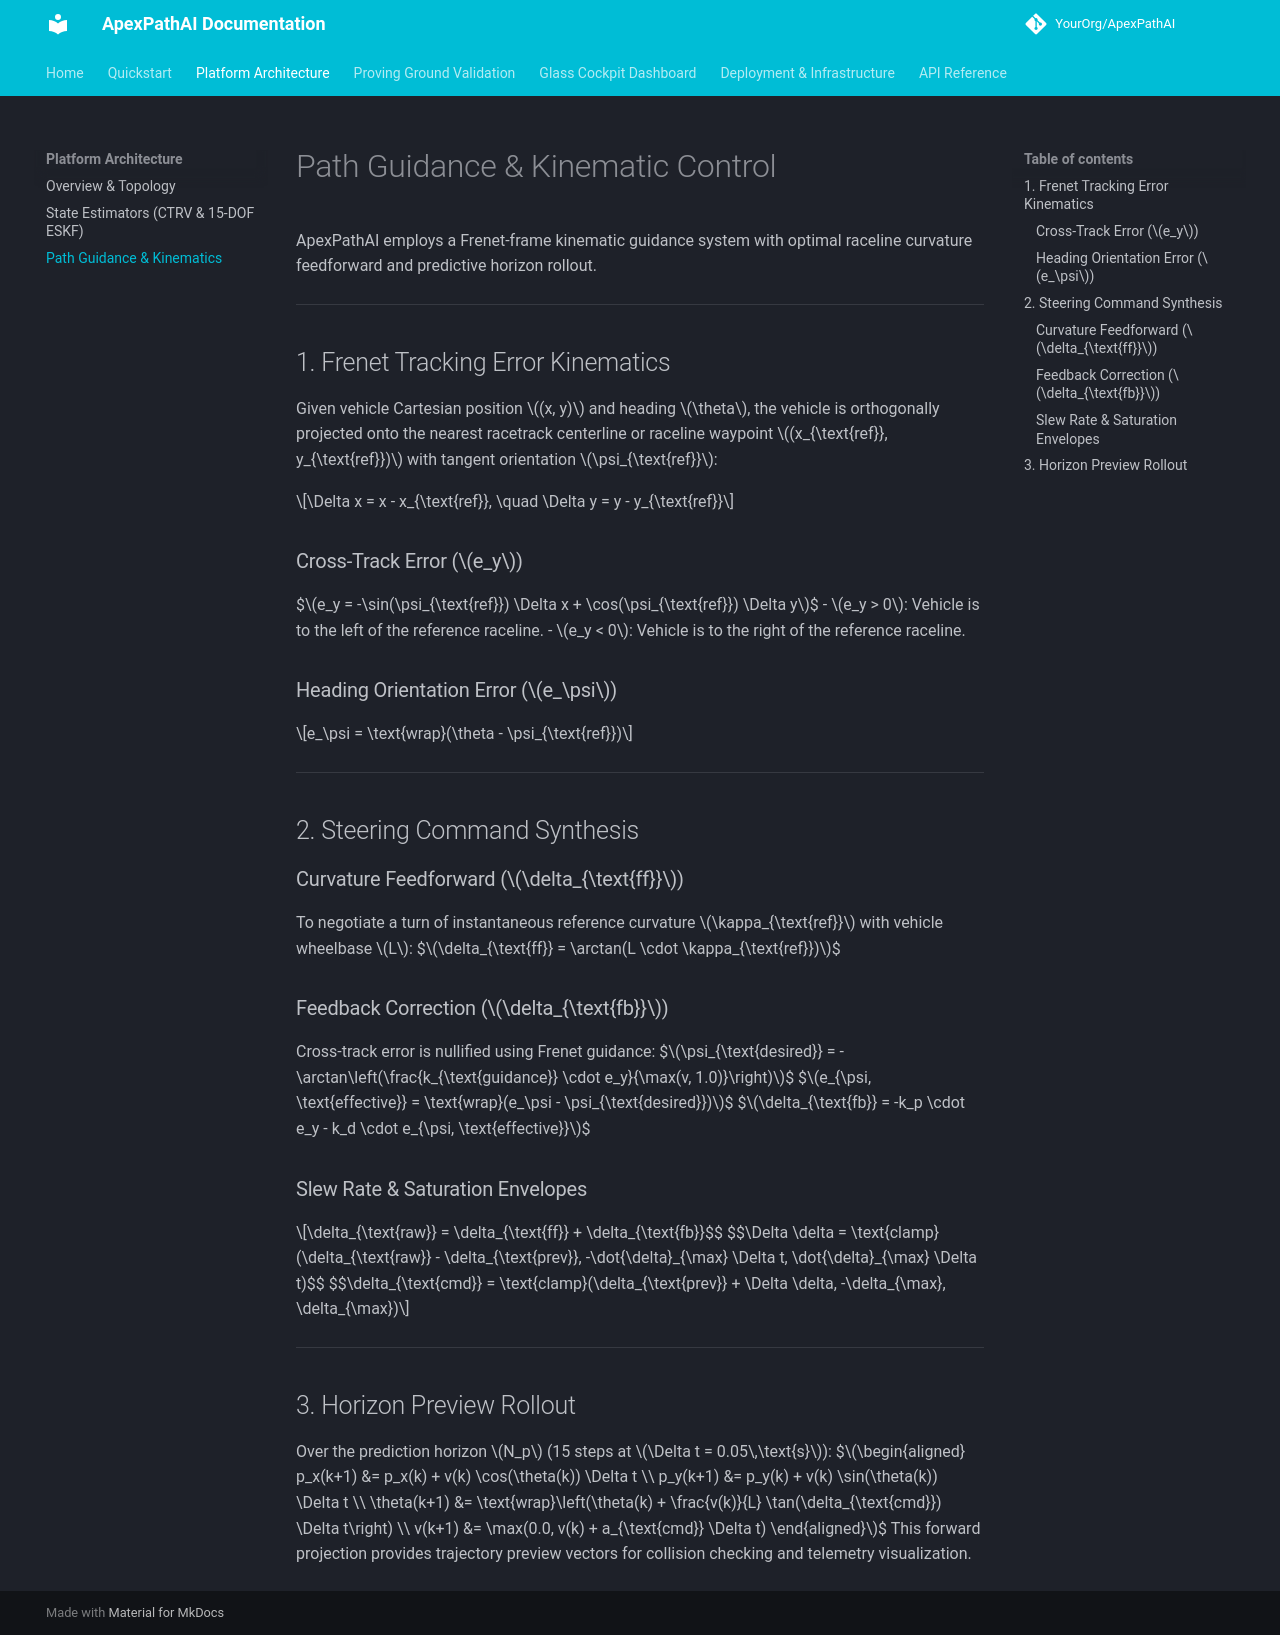

repository: joseantonioms7/OpenRaceStack · page: architecture/mpc_guidance/index.html · generator: mkdocs

# Path Guidance & Kinematic Control

ApexPathAI employs a Frenet-frame kinematic guidance system with optimal raceline curvature feedforward and predictive horizon rollout.

---

## 1. Frenet Tracking Error Kinematics

Given vehicle Cartesian position $(x, y)$ and heading $\theta$, the vehicle is orthogonally projected onto the nearest racetrack centerline or raceline waypoint $(x_{\text{ref}}, y_{\text{ref}})$ with tangent orientation $\psi_{\text{ref}}$:

$$\Delta x = x - x_{\text{ref}}, \quad \Delta y = y - y_{\text{ref}}$$

### Cross-Track Error ($e_y$)
$$e_y = -\sin(\psi_{\text{ref}}) \Delta x + \cos(\psi_{\text{ref}}) \Delta y$$
- $e_y > 0$: Vehicle is to the left of the reference raceline.
- $e_y < 0$: Vehicle is to the right of the reference raceline.

### Heading Orientation Error ($e_\psi$)
$$e_\psi = \text{wrap}(\theta - \psi_{\text{ref}})$$

---

## 2. Steering Command Synthesis

### Curvature Feedforward ($\delta_{\text{ff}}$)
To negotiate a turn of instantaneous reference curvature $\kappa_{\text{ref}}$ with vehicle wheelbase $L$:
$$\delta_{\text{ff}} = \arctan(L \cdot \kappa_{\text{ref}})$$

### Feedback Correction ($\delta_{\text{fb}}$)
Cross-track error is nullified using Frenet guidance:
$$\psi_{\text{desired}} = -\arctan\left(\frac{k_{\text{guidance}} \cdot e_y}{\max(v, 1.0)}\right)$$
$$e_{\psi, \text{effective}} = \text{wrap}(e_\psi - \psi_{\text{desired}})$$
$$\delta_{\text{fb}} = -k_p \cdot e_y - k_d \cdot e_{\psi, \text{effective}}$$

### Slew Rate & Saturation Envelopes
$$\delta_{\text{raw}} = \delta_{\text{ff}} + \delta_{\text{fb}}$$
$$\Delta \delta = \text{clamp}(\delta_{\text{raw}} - \delta_{\text{prev}}, -\dot{\delta}_{\max} \Delta t, \dot{\delta}_{\max} \Delta t)$$
$$\delta_{\text{cmd}} = \text{clamp}(\delta_{\text{prev}} + \Delta \delta, -\delta_{\max}, \delta_{\max})$$

---

## 3. Horizon Preview Rollout

Over the prediction horizon $N_p$ (15 steps at $\Delta t = 0.05\,\text{s}$):
$$\begin{aligned}
p_x(k+1) &= p_x(k) + v(k) \cos(\theta(k)) \Delta t \\
p_y(k+1) &= p_y(k) + v(k) \sin(\theta(k)) \Delta t \\
\theta(k+1) &= \text{wrap}\left(\theta(k) + \frac{v(k)}{L} \tan(\delta_{\text{cmd}}) \Delta t\right) \\
v(k+1) &= \max(0.0, v(k) + a_{\text{cmd}} \Delta t)
\end{aligned}$$
This forward projection provides trajectory preview vectors for collision checking and telemetry visualization.
